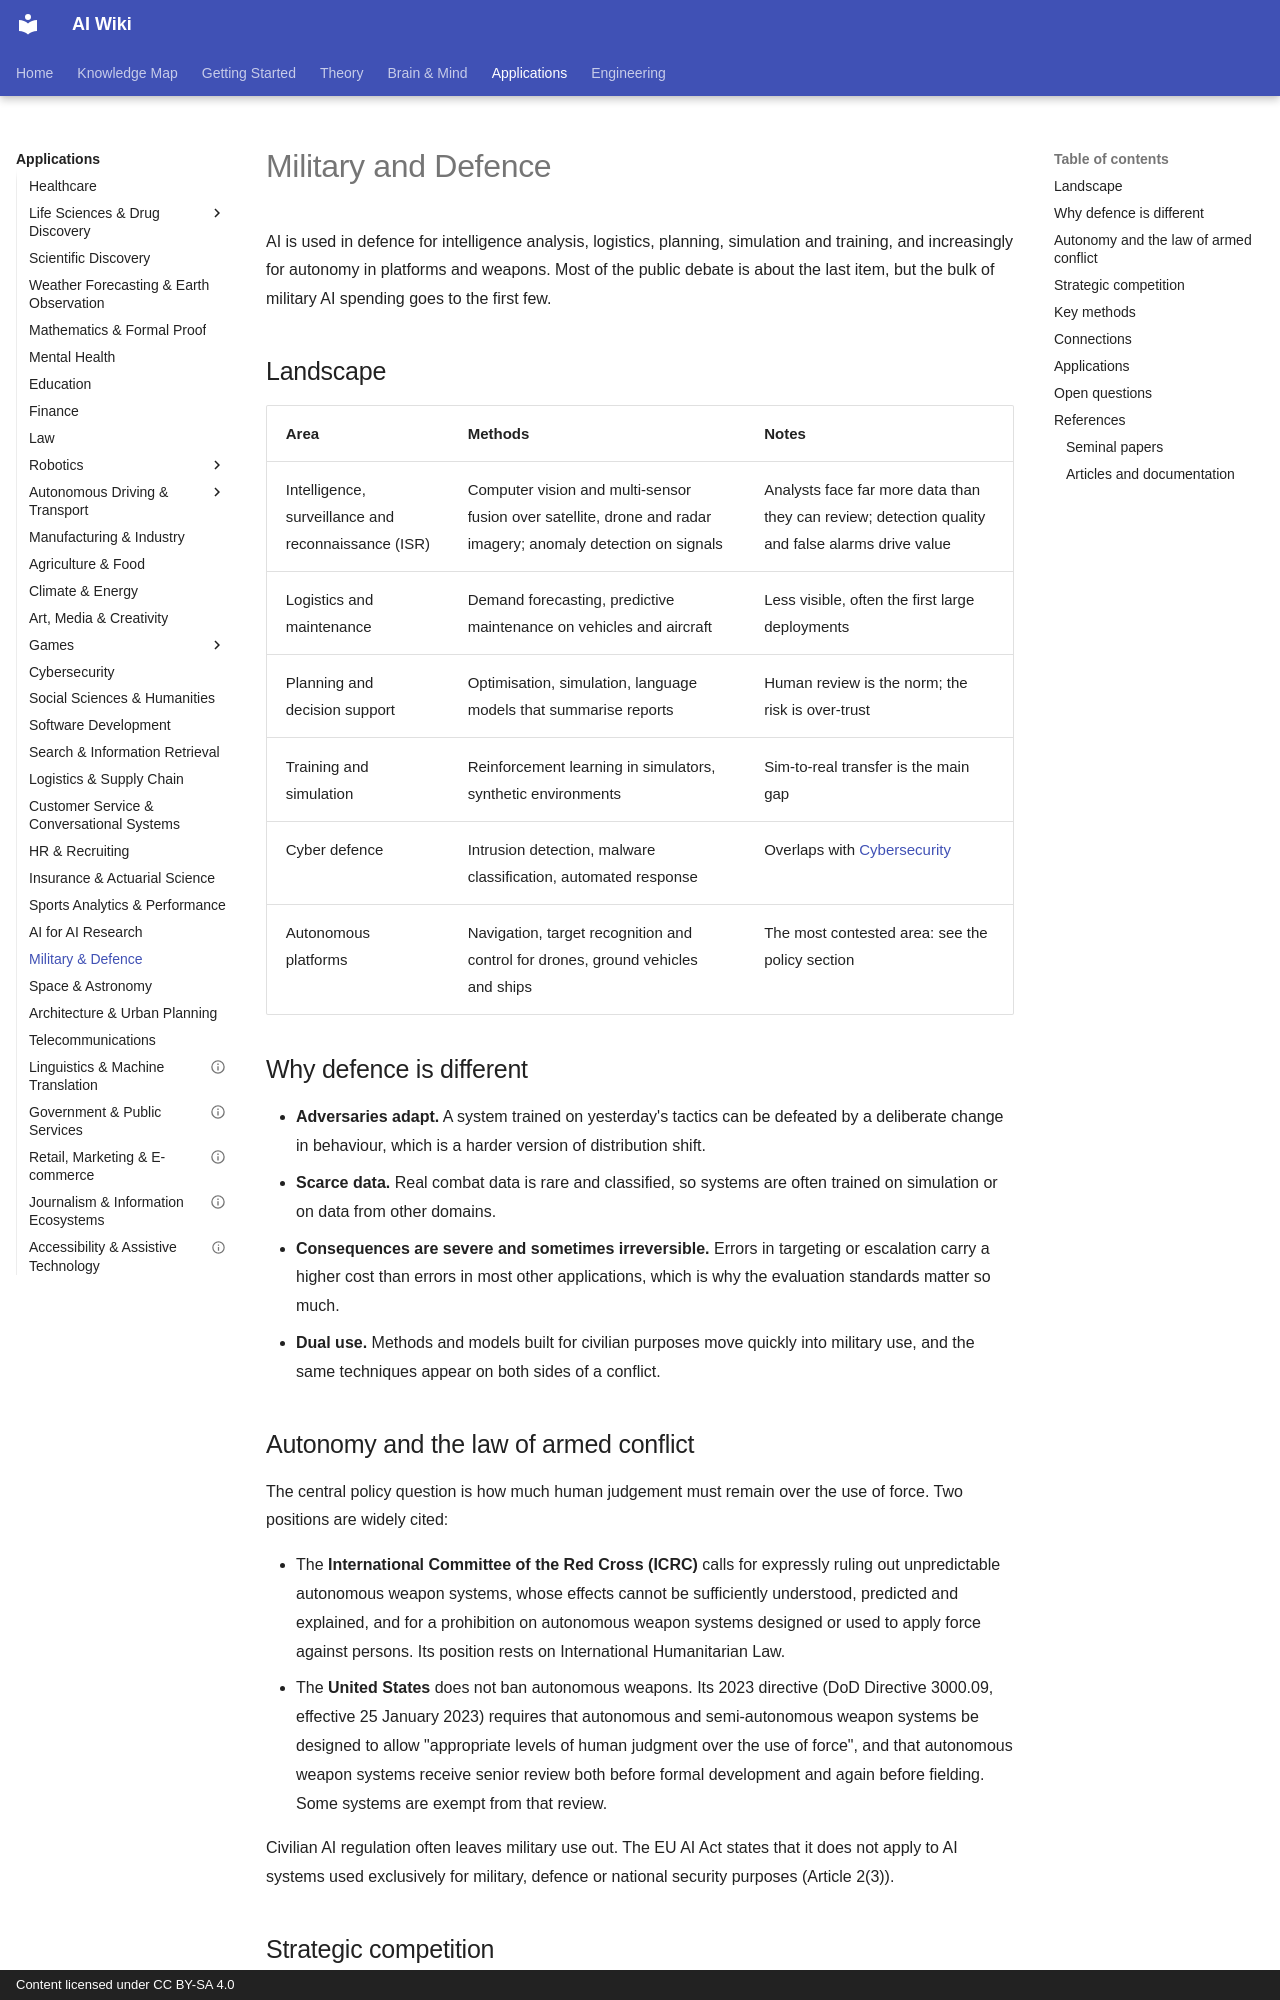

repository: zi-yue-1129/ai-wiki · page: applications/military/index.html · generator: mkdocs · copyright: Content licensed under CC BY-SA 4.0

---
related:
- society/governance
- society/safety-alignment
- theory/models/computer-vision
- theory/paradigms/reinforcement-learning
aliases:
  - 軍事
  - 國防
  - Defence
---

# Military and Defence

AI is used in defence for intelligence analysis, logistics, planning, simulation and training, and increasingly for autonomy in platforms and weapons. Most of the public debate is about the last item, but the bulk of military AI spending goes to the first few.

## Landscape

| Area | Methods | Notes |
|---|---|---|
| Intelligence, surveillance and reconnaissance (ISR) | Computer vision and multi-sensor fusion over satellite, drone and radar imagery; anomaly detection on signals | Analysts face far more data than they can review; detection quality and false alarms drive value |
| Logistics and maintenance | Demand forecasting, predictive maintenance on vehicles and aircraft | Less visible, often the first large deployments |
| Planning and decision support | Optimisation, simulation, language models that summarise reports | Human review is the norm; the risk is over-trust |
| Training and simulation | Reinforcement learning in simulators, synthetic environments | Sim-to-real transfer is the main gap |
| Cyber defence | Intrusion detection, malware classification, automated response | Overlaps with [Cybersecurity](../cybersecurity/index.md) |
| Autonomous platforms | Navigation, target recognition and control for drones, ground vehicles and ships | The most contested area: see the policy section |

## Why defence is different

- **Adversaries adapt.** A system trained on yesterday's tactics can be defeated by a deliberate change in behaviour, which is a harder version of distribution shift.
- **Scarce data.** Real combat data is rare and classified, so systems are often trained on simulation or on data from other domains.
- **Consequences are severe and sometimes irreversible.** Errors in targeting or escalation carry a higher cost than errors in most other applications, which is why the evaluation standards matter so much.
- **Dual use.** Methods and models built for civilian purposes move quickly into military use, and the same techniques appear on both sides of a conflict.

## Autonomy and the law of armed conflict

The central policy question is how much human judgement must remain over the use of force. Two positions are widely cited:

- The **International Committee of the Red Cross (ICRC)** calls for expressly ruling out unpredictable autonomous weapon systems, whose effects cannot be sufficiently understood, predicted and explained, and for a prohibition on autonomous weapon systems designed or used to apply force against persons. Its position rests on International Humanitarian Law.
- The **United States** does not ban autonomous weapons. Its 2023 directive (DoD Directive 3000.09, effective 25 January 2023) requires that autonomous and semi-autonomous weapon systems be designed to allow "appropriate levels of human judgment over the use of force", and that autonomous weapon systems receive senior review both before formal development and again before fielding. Some systems are exempt from that review.

Civilian AI regulation often leaves military use out. The EU AI Act states that it does not apply to AI systems used exclusively for military, defence or national security purposes (Article 2(3)).
